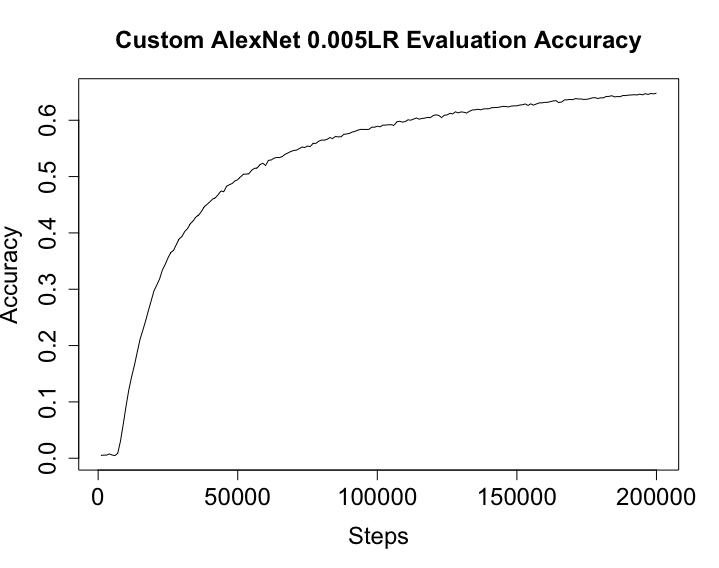

The file beside this chart, header and first rows:
Wall time, Step, Value
1557203882, 1000, 0.005014
1557203948, 2000, 0.005455
1557204015, 3000, 0.005562
1557204082, 4000, 0.007487
1557204148, 5000, 0.005716
1557204215, 6000, 0.004687
1557204282, 7000, 0.00847
1557204348, 8000, 0.03041
1557204415, 9000, 0.06074
1557204481, 10000, 0.0926
1557204547, 11000, 0.1218
1557204614, 12000, 0.1449
1557204681, 13000, 0.1651
1557204747, 14000, 0.1882
1557204814, 15000, 0.2111
1557204880, 16000, 0.2271
1557204947, 17000, 0.2439
1557205014, 18000, 0.2621
1557205080, 19000, 0.2795
1557205147, 20000, 0.2973
1557205214, 21000, 0.3073
1557205280, 22000, 0.3182
1557205346, 23000, 0.334
1557205413, 24000, 0.3438
1557205480, 25000, 0.3554
1557205547, 26000, 0.3651
1557205614, 27000, 0.3689
1557205680, 28000, 0.3793
1557205747, 29000, 0.3893
1557205813, 30000, 0.3935
1557205880, 31000, 0.4023
1557205947, 32000, 0.4075
1557206013, 33000, 0.4163
1557206080, 34000, 0.421
1557206147, 35000, 0.4282
1557206214, 36000, 0.4316
1557206280, 37000, 0.4381
1557206347, 38000, 0.4464
1557206414, 39000, 0.4507
1557206480, 40000, 0.4551
1557206546, 41000, 0.46
1557206613, 42000, 0.4624
1557206680, 43000, 0.468
1557206747, 44000, 0.4746
1557206814, 45000, 0.473
1557206880, 46000, 0.4828
1557206947, 47000, 0.4855
1557207013, 48000, 0.4877
1557207080, 49000, 0.4923
1557207146, 50000, 0.4947
1557207213, 51000, 0.4992
1557207279, 52000, 0.5042
1557207346, 53000, 0.5043
1557207412, 54000, 0.5051
1557207479, 55000, 0.5114
1557207546, 56000, 0.5145
1557207612, 57000, 0.5155
1557207679, 58000, 0.5214
1557207746, 59000, 0.5236
1557207812, 60000, 0.5198
... 140 more rows
